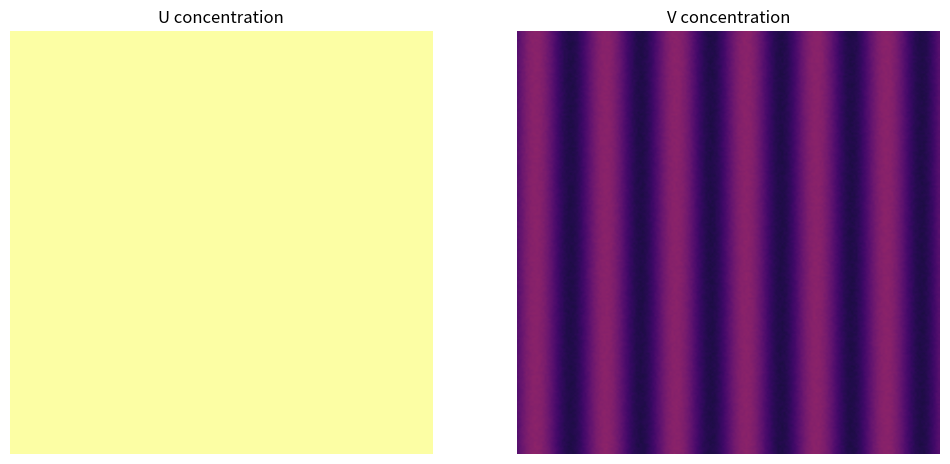

Recreate this plot in Python.
import numpy as np
import matplotlib.pyplot as plt
from matplotlib.animation import FuncAnimation

Du = 0.16
Dv = 0.08
F = 0.060
k = 0.062

grid_size = 200
dt = 1.0
total_steps = 20000
steps_per_frame = 50

def laplacian(Z):
    i = np.arange(grid_size)
    j = np.arange(grid_size)
    i_up = (i - 1) % grid_size
    i_down = (i + 1) % grid_size
    j_left = (j - 1) % grid_size
    j_right = (j + 1) % grid_size
    return Z[i_up][:, j] + Z[i_down][:, j] + Z[i][:, j_left] + Z[i][:, j_right] - 4 * Z

def init_conditions(size, stripe_freq=6, noise_amp=0.02):
    U = np.ones((size, size))
    x = np.linspace(0, 2*np.pi, size)
    X = np.tile(x, (size, 1))
    V = 0.25 * (1 + 0.5 * np.sin(stripe_freq * X))
    V += noise_amp * (np.random.rand(size, size) - 0.5)
    return U, V

U, V = init_conditions(grid_size)

fig, (ax1, ax2) = plt.subplots(1, 2, figsize=(12, 6))
caxU = ax1.imshow(U, cmap='inferno', interpolation='bilinear', vmin=0, vmax=1)
ax1.set_title('U concentration')
ax1.axis('off')
caxV = ax2.imshow(V, cmap='inferno', interpolation='bilinear', vmin=0, vmax=1)
ax2.set_title('V concentration')
ax2.axis('off')

def update(frame):
    global U, V
    for _ in range(steps_per_frame):
        Lu = laplacian(U)
        Lv = laplacian(V)
        UV2 = U * V * V
        U += (Du * Lu - UV2 + F * (1 - U)) * dt
        V += (Dv * Lv + UV2 - (F + k) * V) * dt
        np.clip(U, 0, 1, out=U)
        np.clip(V, 0, 1, out=V)
    caxU.set_data(U)
    caxV.set_data(V)
    fig.suptitle(f"Step {frame * steps_per_frame}")
    return caxU, caxV

frames = total_steps // steps_per_frame
anim = FuncAnimation(fig, update, frames=frames, interval=50, blit=False)
plt.show()